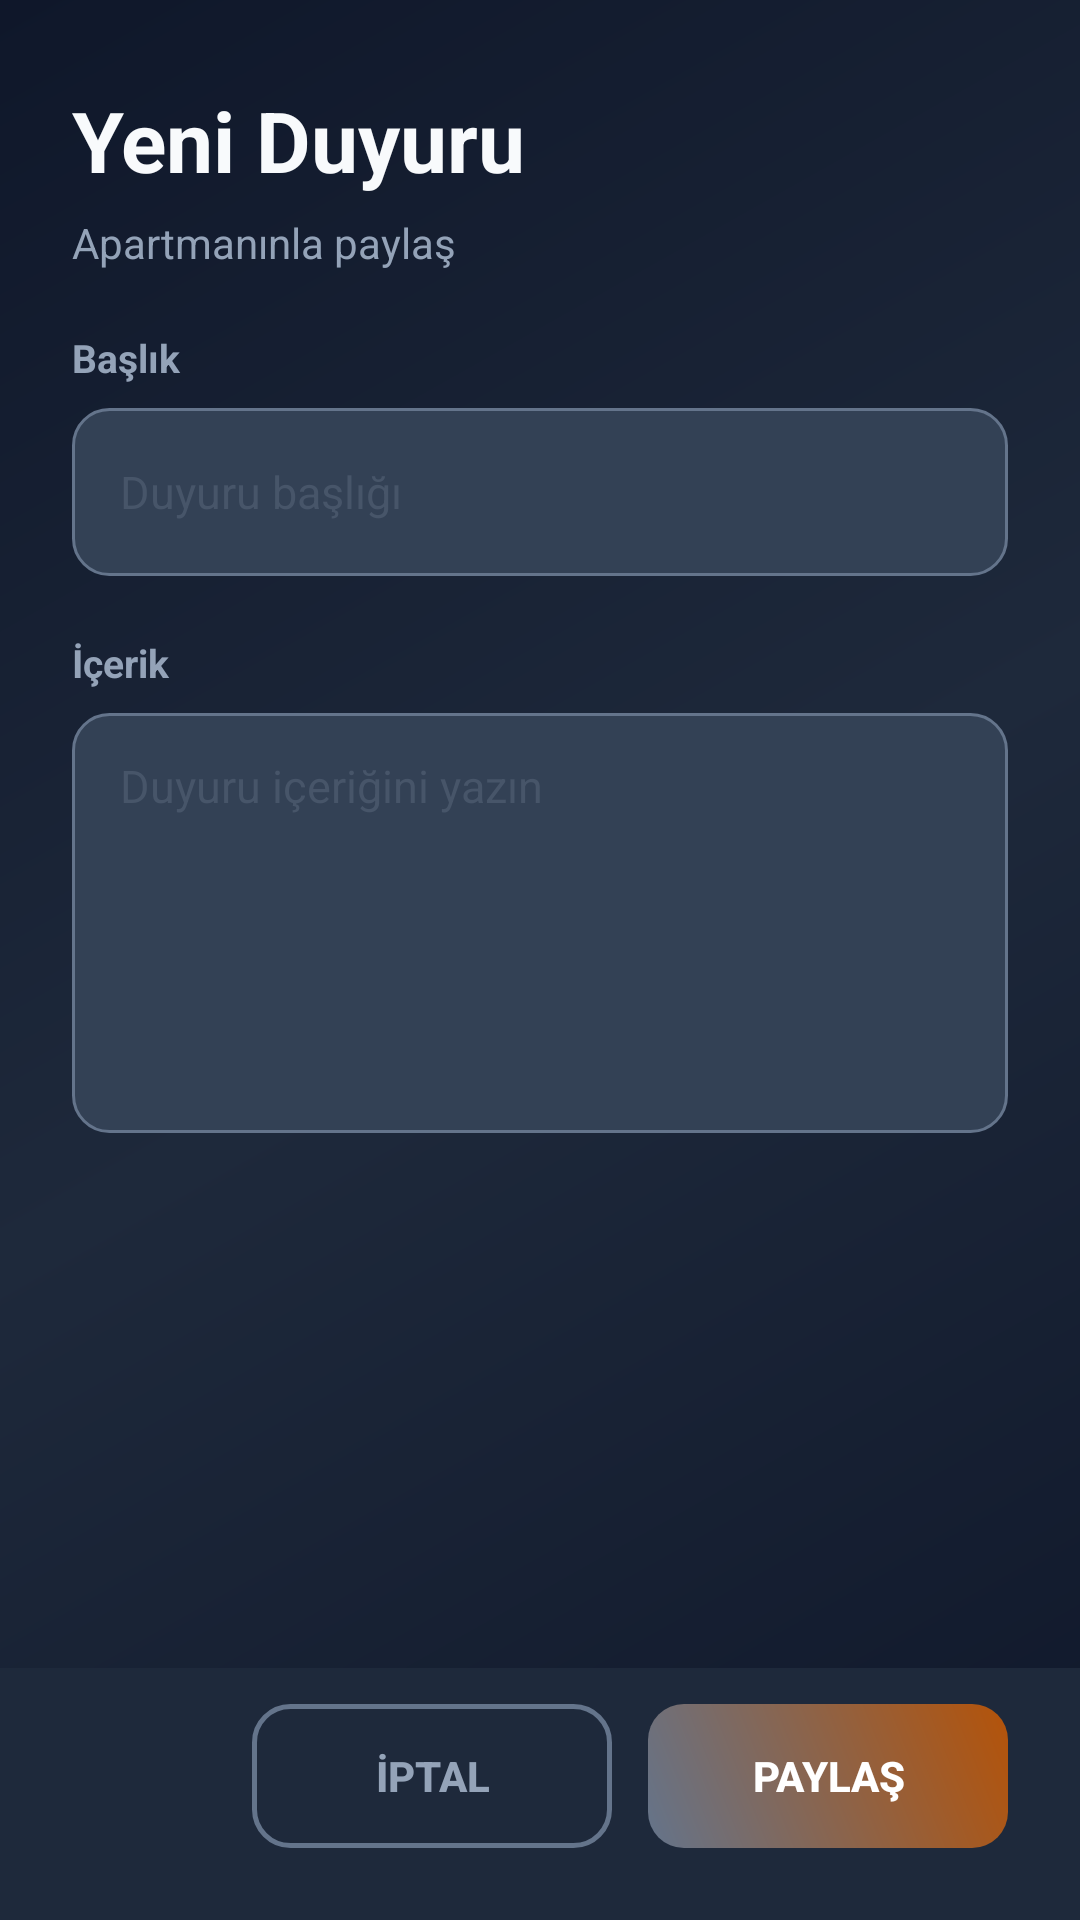

Android layout source for this screen:
<!-- AndroidManifest.xml: application theme Theme.NeighborBoard -->
<!-- res/layout/dialog_add_announcement.xml -->
<?xml version="1.0" encoding="utf-8"?>
<LinearLayout xmlns:android="http://schemas.android.com/apk/res/android"
    android:layout_width="match_parent"
    android:layout_height="match_parent"
    android:orientation="vertical"
    android:background="@drawable/bg_dark_gradient">

    <LinearLayout
        android:layout_width="match_parent"
        android:layout_height="wrap_content"
        android:orientation="vertical"
        android:paddingStart="24dp"
        android:paddingEnd="24dp"
        android:paddingTop="28dp"
        android:paddingBottom="20dp">

        <TextView
            android:layout_width="wrap_content"
            android:layout_height="wrap_content"
            android:text="Yeni Duyuru"
            android:textSize="28sp"
            android:textStyle="bold"
            android:textColor="@color/text_primary"
            android:layout_marginBottom="6dp"/>

        <TextView
            android:layout_width="wrap_content"
            android:layout_height="wrap_content"
            android:text="Apartmanınla paylaş"
            android:textSize="14sp"
            android:textColor="@color/text_secondary"/>

    </LinearLayout>

    <ScrollView
        android:layout_width="match_parent"
        android:layout_height="0dp"
        android:layout_weight="1">

        <LinearLayout
            android:layout_width="match_parent"
            android:layout_height="wrap_content"
            android:orientation="vertical"
            android:paddingStart="24dp"
            android:paddingEnd="24dp">

            <TextView
                android:layout_width="match_parent"
                android:layout_height="wrap_content"
                android:text="Başlık"
                android:textSize="13sp"
                android:textColor="@color/text_secondary"
                android:textStyle="bold"
                android:layout_marginBottom="8dp"/>

            <EditText
                android:id="@+id/etTitle"
                android:layout_width="match_parent"
                android:layout_height="56dp"
                android:background="@drawable/bg_input_dark"
                android:hint="Duyuru başlığı"
                android:paddingStart="16dp"
                android:paddingEnd="16dp"
                android:textSize="15sp"
                android:textColor="@color/text_primary"
                android:textColorHint="@color/text_tertiary"
                android:layout_marginBottom="20dp"/>

            <TextView
                android:layout_width="match_parent"
                android:layout_height="wrap_content"
                android:text="İçerik"
                android:textSize="13sp"
                android:textColor="@color/text_secondary"
                android:textStyle="bold"
                android:layout_marginBottom="8dp"/>

            <EditText
                android:id="@+id/etContent"
                android:layout_width="match_parent"
                android:layout_height="140dp"
                android:background="@drawable/bg_input_dark"
                android:hint="Duyuru içeriğini yazın"
                android:paddingStart="16dp"
                android:paddingEnd="16dp"
                android:paddingTop="14dp"
                android:textSize="15sp"
                android:textColor="@color/text_primary"
                android:textColorHint="@color/text_tertiary"
                android:gravity="top"
                android:layout_marginBottom="40dp"/>

        </LinearLayout>

    </ScrollView>

    <LinearLayout
        android:layout_width="match_parent"
        android:layout_height="wrap_content"
        android:orientation="horizontal"
        android:paddingStart="24dp"
        android:paddingEnd="24dp"
        android:paddingTop="12dp"
        android:paddingBottom="24dp"
        android:gravity="end"
        android:background="@color/surface">

        <Button
            android:id="@+id/btnCancel"
            android:layout_width="120dp"
            android:layout_height="48dp"
            android:text="İptal"
            android:textColor="@color/text_secondary"
            android:textStyle="bold"
            android:background="@drawable/bg_button_outline"
            android:stateListAnimator="@null"
            android:layout_marginEnd="12dp"/>

        <Button
            android:id="@+id/btnSubmit"
            android:layout_width="120dp"
            android:layout_height="48dp"
            android:text="Paylaş"
            android:textColor="@color/text_on_primary"
            android:textStyle="bold"
            android:background="@drawable/bg_button_gradient"
            android:stateListAnimator="@null"/>

    </LinearLayout>

</LinearLayout>
<!-- resources referenced by this layout -->
<resources>
  <color name="surface">#1E293B</color>
  <color name="text_on_primary">#FFFFFF</color>
  <color name="text_primary">#F8FAFC</color>
  <color name="text_secondary">#94A3B8</color>
  <color name="text_tertiary">#475569</color>
  <!-- drawable bg_button_gradient (drawable) -->
  <?xml version="1.0" encoding="utf-8"?>
  <shape xmlns:android="http://schemas.android.com/apk/res/android"
      android:shape="rectangle">
      <gradient
          android:startColor="@color/primary"
          android:endColor="@color/secondary"
          android:angle="45"/>
      <corners android:radius="12dp"/>
  </shape>
  <!-- drawable bg_button_outline (drawable) -->
  <?xml version="1.0" encoding="utf-8"?>
  <shape xmlns:android="http://schemas.android.com/apk/res/android"
      android:shape="rectangle">
      <solid android:color="#00000000"/>
      <stroke android:width="1.5dp" android:color="@color/primary"/>
      <corners android:radius="12dp"/>
  </shape>
  <!-- drawable bg_dark_gradient (drawable) -->
  <?xml version="1.0" encoding="utf-8"?>
  <shape xmlns:android="http://schemas.android.com/apk/res/android">
      <gradient
          android:startColor="@color/background"
          android:centerColor="@color/surface"
          android:endColor="@color/background"
          android:angle="135"
          android:type="linear"/>
  </shape>
  <!-- drawable bg_input_dark (drawable) -->
  <?xml version="1.0" encoding="utf-8"?>
  <shape xmlns:android="http://schemas.android.com/apk/res/android"
      android:shape="rectangle">
      <solid android:color="@color/primary_dark"/>
      <stroke android:width="1dp" android:color="@color/primary"/>
      <corners android:radius="12dp"/>
  </shape>
  <style name="Theme.NeighborBoard" parent="Theme.MaterialComponents.DayNight.NoActionBar">
          <item name="colorPrimary">@color/primary</item>
          <item name="colorPrimaryVariant">@color/primary_dark</item>
          <item name="colorSecondary">@color/secondary</item>
          <item name="colorAccent">@color/accent</item>
          <item name="android:statusBarColor">@color/background</item>
          <item name="android:windowBackground">@color/background</item>
          <item name="android:textColor">@color/text_primary</item>
      </style>
  <color name="primary">#64748B</color>
  <color name="secondary">#B45309</color>
  <color name="background">#0F172A</color>
  <color name="primary_dark">#334155</color>
  <color name="accent">#F97316</color>
</resources>
